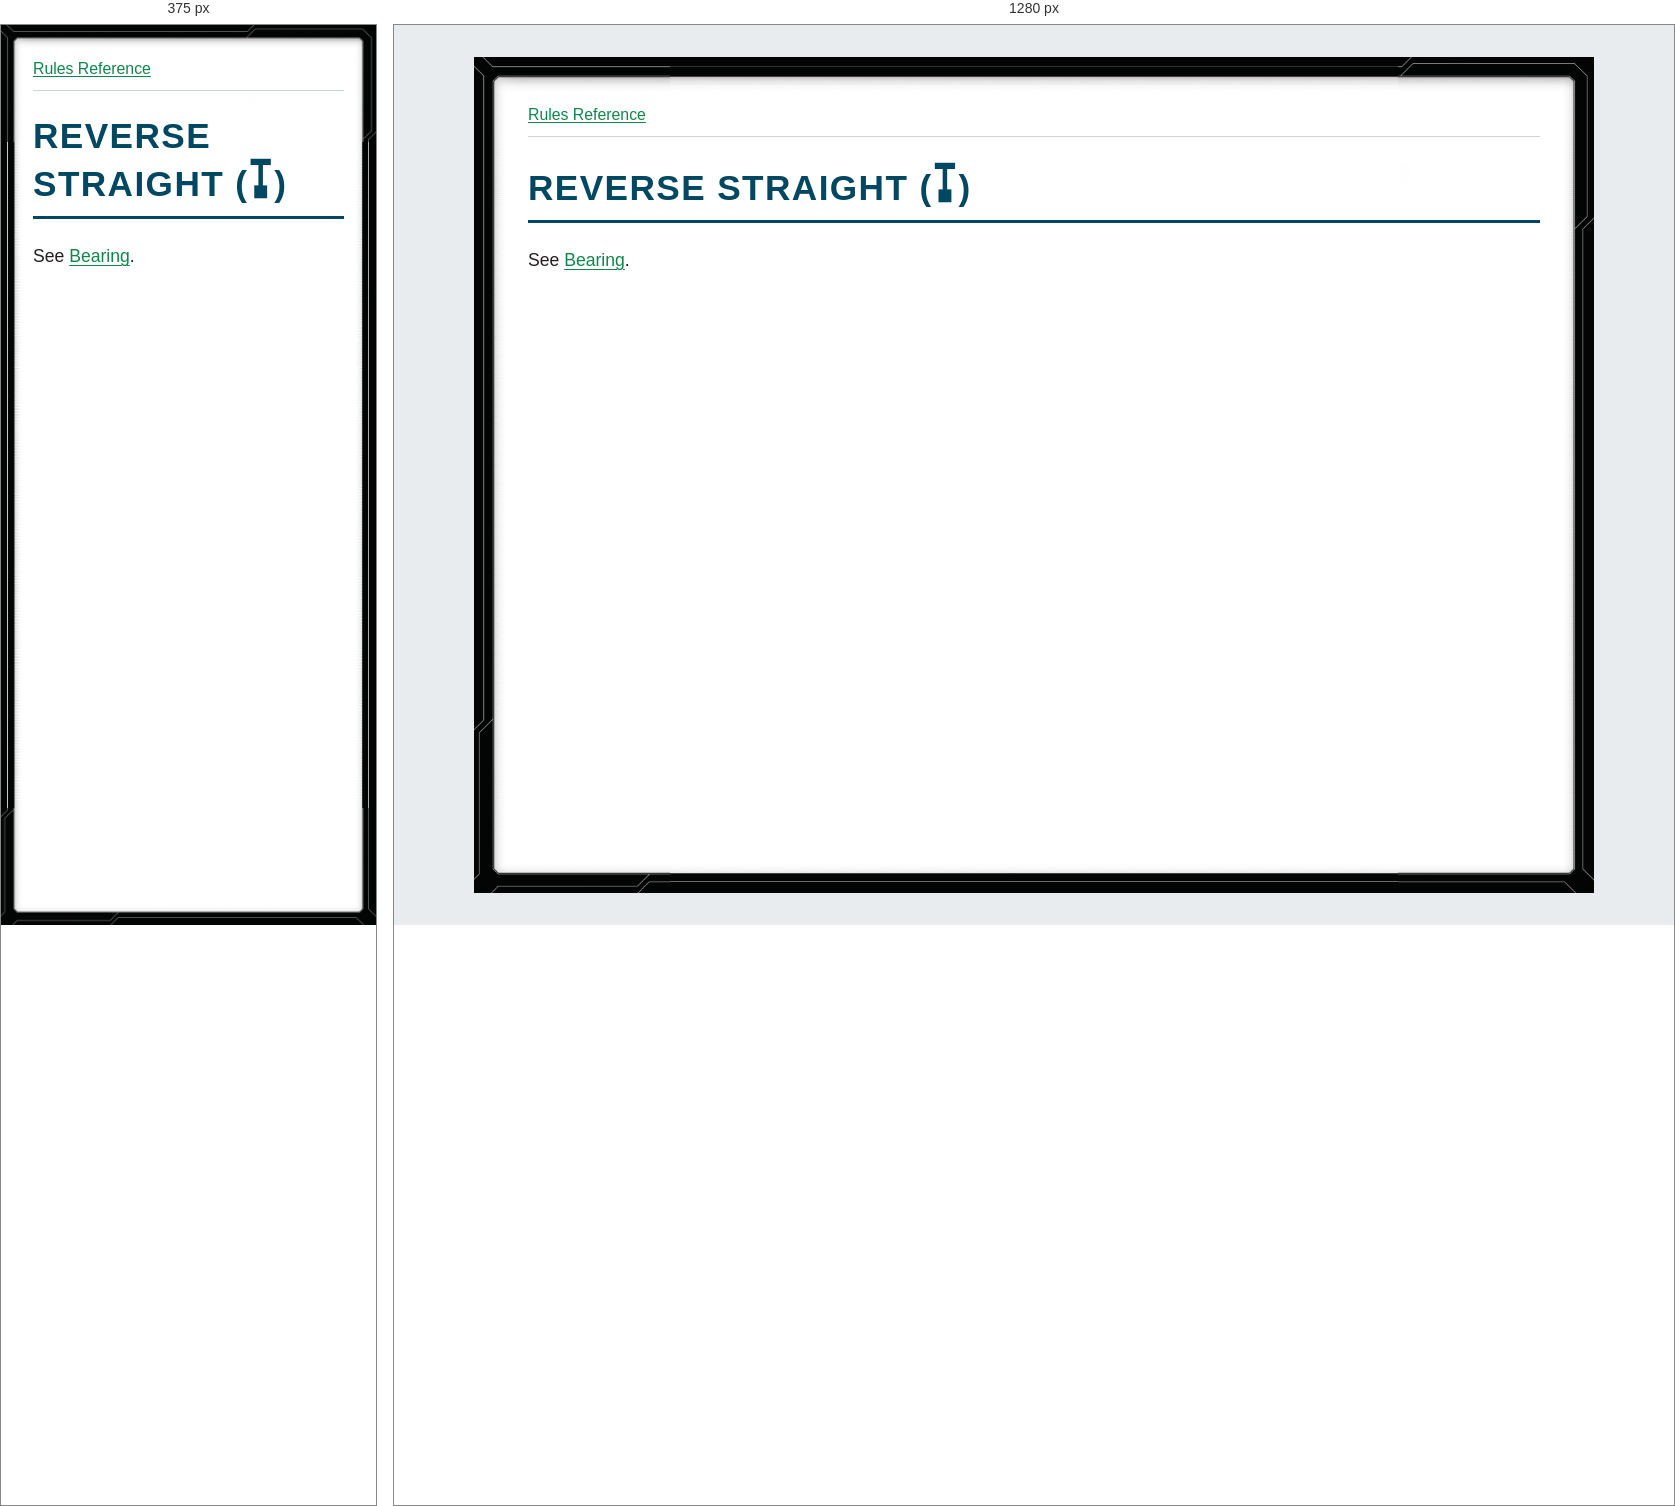
Rendered at 375 px and 1280 px, left to right.

<!-- file: glossary-reverse-straight.html -->
<!doctype html>
<html lang="en">
<head>
<meta charset="utf-8">
<meta name="viewport" content="width=device-width, initial-scale=1">
<title>REVERSE STRAIGHT ([reverse-straight])</title>
<link rel="stylesheet" href="../style.css">
</head>
<body>
<nav aria-label="Rules navigation"><a href="../index.html">Rules Reference</a></nav>
<main><h1><strong>REVERSE STRAIGHT (</strong><i class="xwing-miniatures-font xwing-miniatures-font-reversestraight" role="img" aria-label="reverse-straight" title="reverse-straight"></i><strong>)</strong></h1>
<p>See <a href="glossary-bearing.html">Bearing</a>.</p></main>
</body>
</html>


/* @media block from style.css */
@media (max-width: 40rem) {
  body { --frame-width: 20px; margin: 0; min-height: 100vh; padding: .75rem; }
}